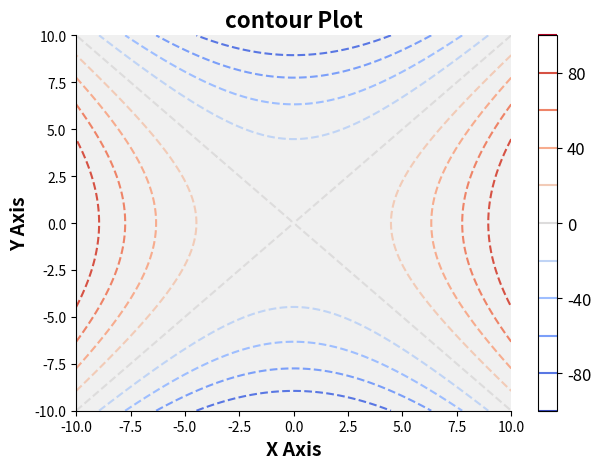

The script that saved this image:
# 导库
import numpy as np
import matplotlib.pyplot as plt

# 等高线图（Contour Plot）
'''
    （1）特点：二维数据的等高线图，用线表示等高线
    （2）用途：可视化函数的等高线，显示函数的高低和形状
'''

# 生成示例数据
x = np.linspace(-10, 10, 100)
y = np.linspace(-10, 10, 100)
X, Y = np.meshgrid(x, y)        # 根据输入的坐标向量生成对应的坐标矩阵
Z = X ** 2 - Y ** 2             # 等高线图除了XY坐标外，还需要第三个维度Z，即高度信息

# 创建Figure对象和子图
fig, ax = plt.subplots()

# 绘制等高线图
contour = ax.contour(X, Y, Z,           # 三个维度的坐标
                     levels=10,         # levels越小，等高线越稀疏
                     cmap='coolwarm',   # 颜色设置
                     linewidths=1.5)    # 线条宽度

# 添加颜色条
cbar = plt.colorbar(contour, ax=ax)

# 设置图表标题
ax.set_title('contour Plot', fontsize=16, fontweight='bold')

# 添加横纵坐标的标签
ax.set_xlabel('X Axis', fontsize=14, fontweight='bold')
ax.set_ylabel('Y Axis', fontsize=14, fontweight='bold')

# 设置颜色条标签字体大小
cbar.ax.tick_params(labelsize=12)

# 设置刻度标签大小
ax.tick_params(axis='both', which='major', labelsize=10)

# 设置线条样式为虚线
for line in contour.collections:
    line.set_linestyle('dashed')

# 设置背景颜色
ax.set_facecolor('#f0f0f0')

# 设置图表边框颜色
ax.spines['top'].set_color('none')
ax.spines['right'].set_color('none')

# 显示图像
plt.tight_layout()
plt.show()